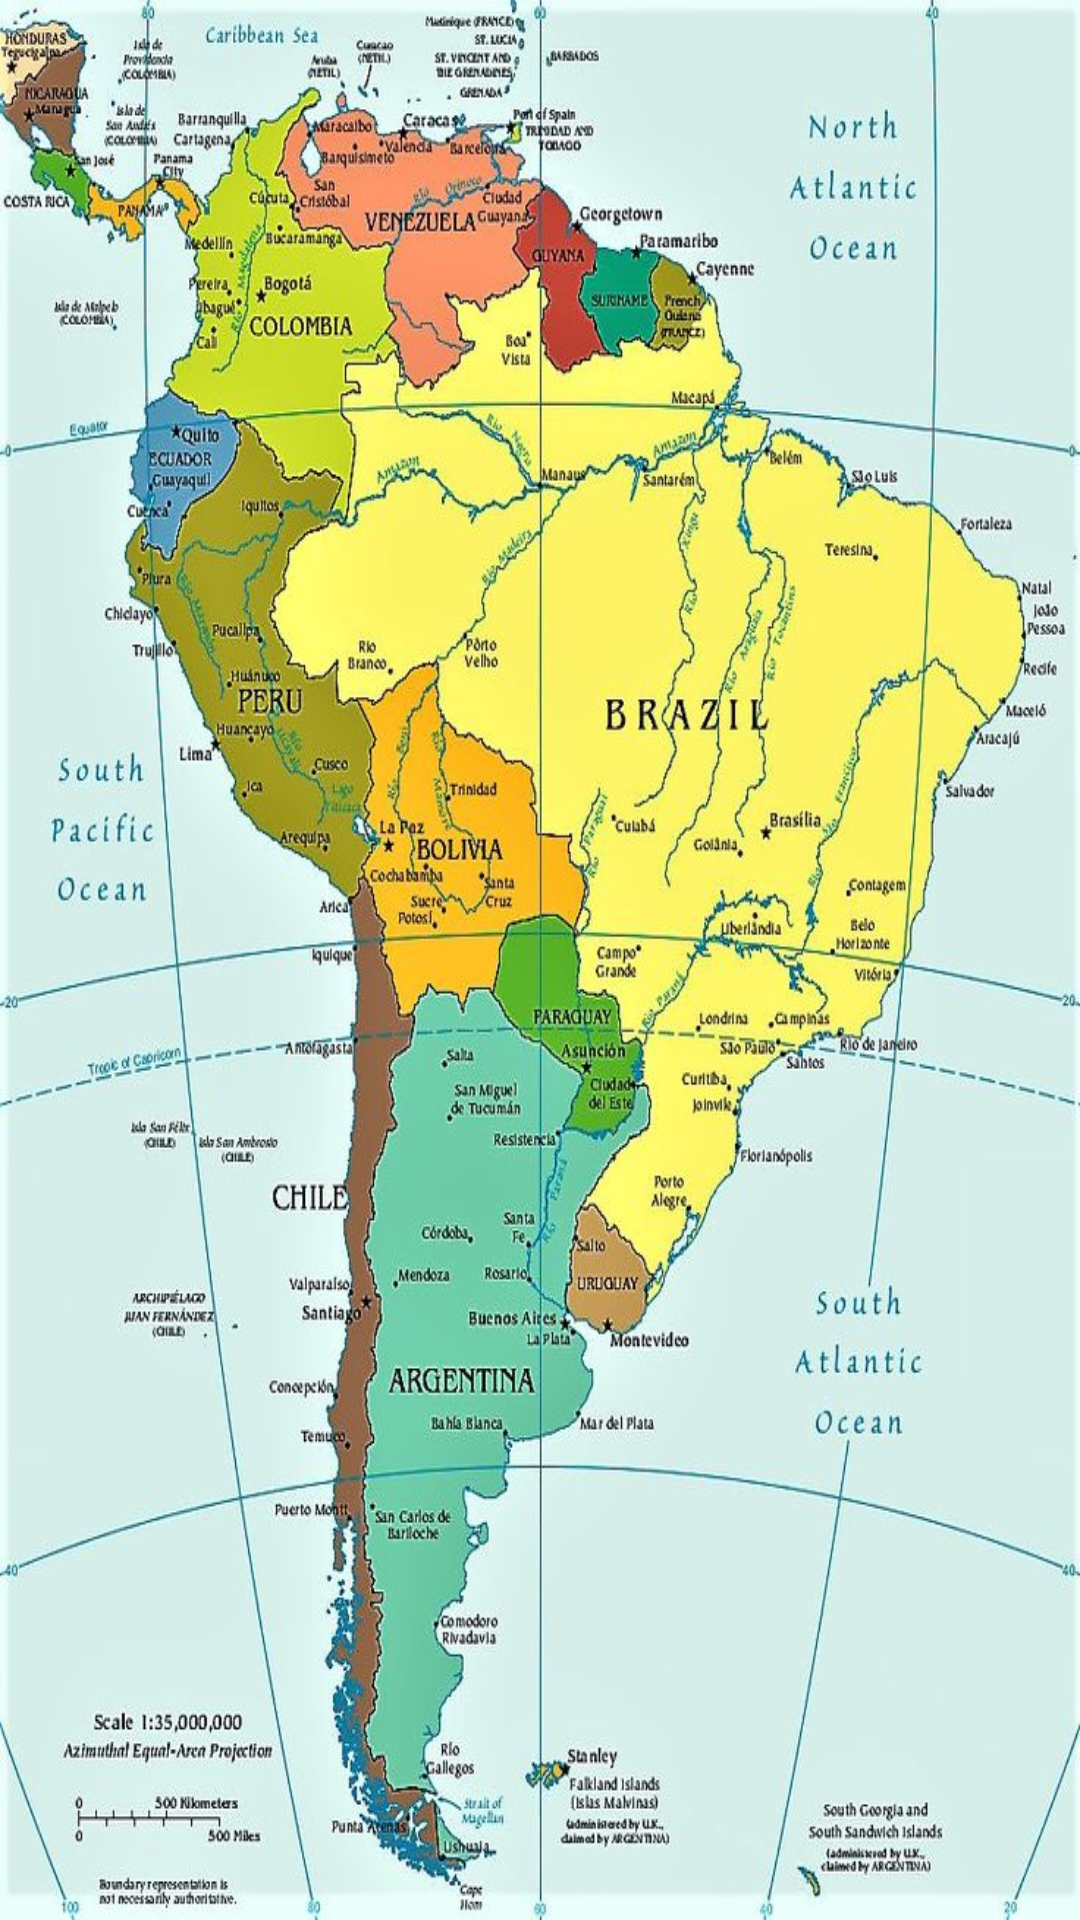

Layout XML and referenced resources for this Android screen:
<!-- AndroidManifest.xml: application theme Theme.NavegacionFragmentsAndroid -->
<!-- res/layout/fragment_south.xml -->
<?xml version="1.0" encoding="utf-8"?>
<androidx.constraintlayout.widget.ConstraintLayout xmlns:android="http://schemas.android.com/apk/res/android"
    xmlns:tools="http://schemas.android.com/tools"
    android:layout_width="match_parent"
    android:layout_height="match_parent"
    xmlns:app="http://schemas.android.com/apk/res-auto"
    tools:context=".SouthFragment"
    android:background="@drawable/south_america">

    <ImageView
        android:id="@+id/zoomBrazil"
        android:layout_width="76dp"
        android:layout_height="81dp"
        android:adjustViewBounds="false"
        android:alpha="0.3"
        android:cropToPadding="false"
        android:src="@drawable/zoom"

        app:layout_constraintBottom_toBottomOf="parent"
        app:layout_constraintEnd_toEndOf="parent"
        app:layout_constraintHorizontal_bias="0.68"
        app:layout_constraintStart_toStartOf="parent"
        app:layout_constraintTop_toTopOf="parent"
        app:layout_constraintVertical_bias="0.306" />

    <ImageView
        android:id="@+id/zoomArgentina"
        android:layout_width="76dp"
        android:layout_height="81dp"
        android:adjustViewBounds="false"
        android:alpha="0.3"
        android:cropToPadding="false"
        android:src="@drawable/zoom"

        app:layout_constraintBottom_toBottomOf="parent"
        app:layout_constraintEnd_toEndOf="parent"
        app:layout_constraintHorizontal_bias="0.426"
        app:layout_constraintStart_toStartOf="parent"
        app:layout_constraintTop_toTopOf="parent"
        app:layout_constraintVertical_bias="0.727" />

</androidx.constraintlayout.widget.ConstraintLayout>
<!-- resources referenced by this layout -->
<resources>
  <!-- drawable south_america: jpg bitmap (drawable, 140252 bytes) -->
  <style name="Theme.NavegacionFragmentsAndroid" parent="Theme.MaterialComponents.DayNight.DarkActionBar">
          
          <item name="colorPrimary">@color/purple_200</item>
          <item name="colorPrimaryVariant">@color/purple_700</item>
          <item name="colorOnPrimary">@color/black</item>
          
          <item name="colorSecondary">@color/teal_200</item>
          <item name="colorSecondaryVariant">@color/teal_200</item>
          <item name="colorOnSecondary">@color/black</item>
          
          <item name="android:statusBarColor" tools:targetApi="l">?attr/colorPrimaryVariant</item>
          
      </style>
  <!-- not gathered from this repository: default colours our renderer supplied (Android Studio template values) -->
  <color name="purple_200">#FFBB86FC</color>
  <color name="purple_700">#FF3700B3</color>
  <color name="teal_200">#FF03DAC5</color>
  <color name="black">#FF000000</color>
</resources>
